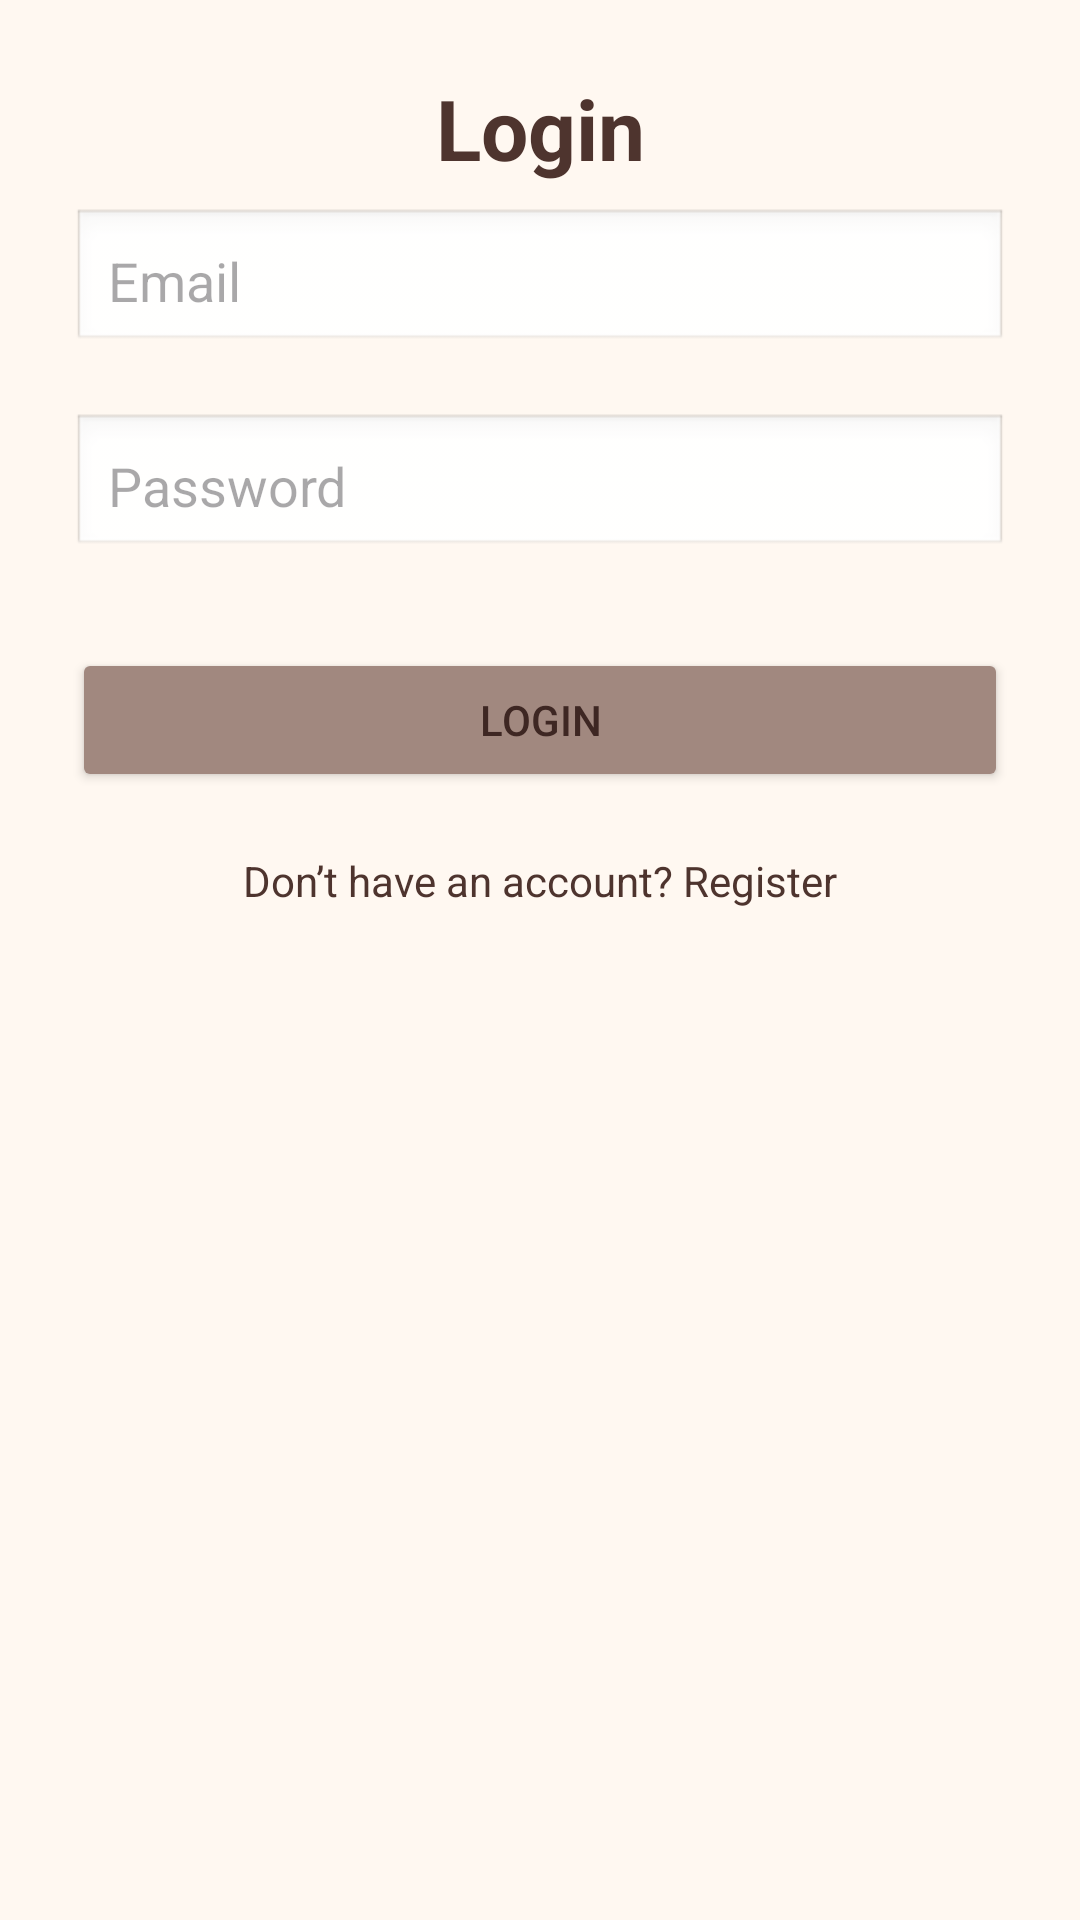

Reconstruct the res/layout file that produces this screen, plus the resources it refers to.
<!-- AndroidManifest.xml: application theme Theme.CommUnityApp -->
<!-- res/layout/activity_login.xml -->
<?xml version="1.0" encoding="utf-8"?>

<androidx.constraintlayout.widget.ConstraintLayout
    xmlns:android="http://schemas.android.com/apk/res/android"
    xmlns:app="http://schemas.android.com/apk/res-auto"
    android:layout_width="match_parent"
    android:layout_height="match_parent"
    android:background="#FFF8F1">

    <TextView
        android:id="@+id/loginTitle"
        android:layout_width="wrap_content"
        android:layout_height="wrap_content"
        android:text="@string/login_title"
        android:textSize="28sp"
        android:textColor="#4E342E"
        android:textStyle="bold"
        app:layout_constraintTop_toTopOf="parent"
        app:layout_constraintBottom_toTopOf="@id/emailInput"
        app:layout_constraintStart_toStartOf="parent"
        app:layout_constraintEnd_toEndOf="parent"
        android:layout_marginTop="24dp"/>

    <EditText
        android:id="@+id/emailInput"
        android:layout_width="0dp"
        android:layout_height="wrap_content"
        android:hint="@string/email_hint"
        android:autofillHints="email"
        android:inputType="textEmailAddress"
        android:padding="12dp"
        android:background="@android:drawable/edit_text"
        android:textColor="#3E2723"
        app:layout_constraintTop_toBottomOf="@id/loginTitle"
        app:layout_constraintStart_toStartOf="parent"
        app:layout_constraintEnd_toEndOf="parent"
        android:layout_marginTop="8dp"
        android:layout_marginLeft="24dp"
        android:layout_marginRight="24dp"/>

    <EditText
        android:id="@+id/passwordInput"
        android:layout_width="0dp"
        android:layout_height="wrap_content"
        android:hint="@string/password_hint"
        android:autofillHints="password"
        android:inputType="textPassword"
        android:padding="12dp"
        android:background="@android:drawable/edit_text"
        app:layout_constraintTop_toBottomOf="@id/emailInput"
        app:layout_constraintStart_toStartOf="parent"
        app:layout_constraintEnd_toEndOf="parent"
        android:layout_marginTop="20dp"
        android:textColor="#3E2723"
        android:layout_marginLeft="24dp"
        android:layout_marginRight="24dp"/>

    <Button
        android:id="@+id/loginButton"
        android:layout_width="0dp"
        android:layout_height="wrap_content"
        android:text="@string/login_button"
        android:backgroundTint="#A1887F"
        android:textColor="#3E2723"
        app:layout_constraintTop_toBottomOf="@id/passwordInput"
        app:layout_constraintStart_toStartOf="parent"
        app:layout_constraintEnd_toEndOf="parent"
        android:layout_marginTop="30dp"
        android:importantForAccessibility="no"
        android:layout_marginLeft="24dp"
        android:layout_marginRight="24dp"/>

    <TextView
        android:id="@+id/registerLink"
        android:layout_width="wrap_content"
        android:layout_height="wrap_content"
        android:text="@string/register_link"
        android:textColor="#4E342E"
        android:textSize="14sp"
        app:layout_constraintTop_toBottomOf="@id/loginButton"
        app:layout_constraintStart_toStartOf="parent"
        app:layout_constraintEnd_toEndOf="parent"
        android:layout_marginTop="20dp"/>
</androidx.constraintlayout.widget.ConstraintLayout>
<!-- resources referenced by this layout -->
<resources>
  <string name="email_hint">Email</string>
  <string name="login_button">Login</string>
  <string name="login_title">Login</string>
  <string name="password_hint">Password</string>
  <string name="register_link">Don’t have an account? Register</string>
  <style name="Theme.CommUnityApp" parent="Base.Theme.CommUnityApp" />
  <style name="Base.Theme.CommUnityApp" parent="Theme.Material3.DayNight.NoActionBar">
          
          
      </style>
</resources>
